Run: headless pygame with SDL's dummy video driver; simulated clock (each Clock.tick advances the game by its frame time, no real sleeping); random seed 0; keys injected as events and as key.get_pressed() state; no mouse input.
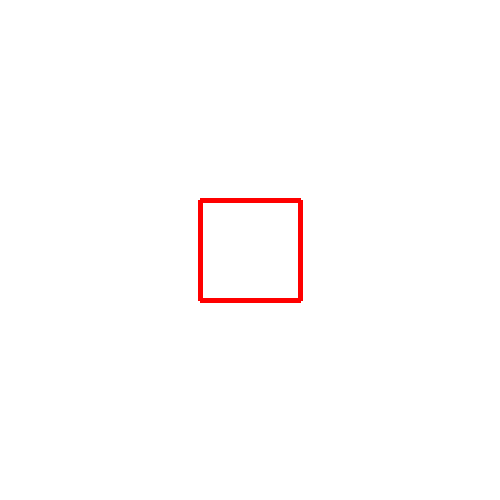
Frame 1 of 4 · flips 1–60 · no input
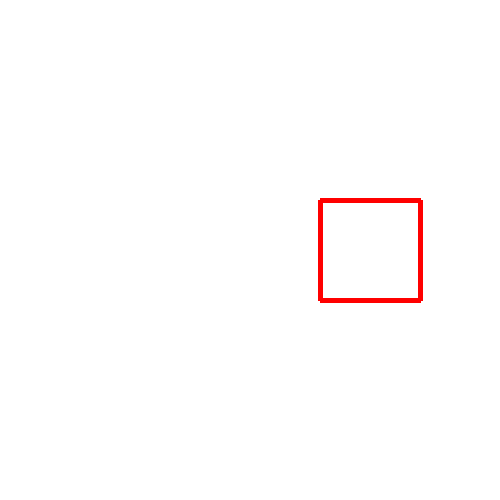
Frame 2 of 4 · flips 61–180 · tapped SPACE, RETURN · held RIGHT (→), D
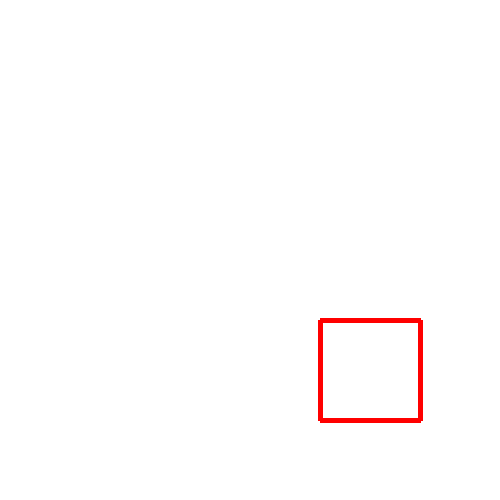
Frame 3 of 4 · flips 181–300 · held DOWN (↓), S
Frame 4 of 4 · flips 301–420 · held LEFT (←), A, UP (↑), W · screen same as frame 1, image omitted

The pygame program that drew these frames:

import math
import pygame


SCREEN_MIN_X = 0
SCREEN_MAX_X = 500
SCREEN_MIN_Y = 0
SCREEN_MAX_Y = 500
FPS = 60


def calculate_rotation(point, angle):
  # angle here is rotation way which can be -1 or 1,
  # but for calculations the angle must be positive
  if angle < 0:
    angle = -angle
    new_point = (point[0] * math.cos(math.radians(angle)) +
                 point[1] * math.sin(math.radians(angle)),
                 point[0] * -math.sin(math.radians(angle)) +
                 point[1] * math.cos(math.radians(angle)))
  else:
    new_point = (point[0] * math.cos(math.radians(angle)) -
                 point[1] * math.sin(math.radians(angle)),
                 point[0] * math.sin(math.radians(angle)) +
                 point[1] * math.cos(math.radians(angle)))
  return new_point


class Square():
  def __init__(self, center_x, center_y, size):
    self.center_x = center_x
    self.center_y = center_y

    # Each point is relation from center of square
    self.point1 = (-size, -size)
    self.point2 = (size, -size)
    self.point3 = (size, size)
    self.point4 = (-size, size)

  def move(self, direction_x, direction_y):
    self.center_x += direction_x
    self.center_y += direction_y

  def get_points_absolute(self):
    absolute = [
        (self.point1[0] + self.center_x, self.point1[1] + self.center_y),
        (self.point2[0] + self.center_x, self.point2[1] + self.center_y),
        (self.point3[0] + self.center_x, self.point3[1] + self.center_y),
        (self.point4[0] + self.center_x, self.point4[1] + self.center_y)
    ]

    return absolute

  def draw(self, screen):
    pygame.draw.lines(screen, (255, 0, 0), True, self.get_points_absolute(), 5)

  def rotate(self, direction):
    if direction == 0:
      return

    # The center of figure is the point around which rotation is calculated
    # Therefore we calculate rotation for points of square (which are relation from center point)
    self.point1 = calculate_rotation(self.point1, direction)
    self.point2 = calculate_rotation(self.point2, direction)
    self.point3 = calculate_rotation(self.point3, direction)
    self.point4 = calculate_rotation(self.point4, direction)


def main():
  pygame.init()
  screen = pygame.display.set_mode([SCREEN_MAX_X, SCREEN_MAX_Y])

  square = Square(SCREEN_MAX_X / 2, SCREEN_MAX_Y / 2, 50)

  clock = pygame.time.Clock()
  running = True
  while running:
    for event in pygame.event.get():
      if event.type == pygame.QUIT:
        running = False

    keystate = pygame.key.get_pressed()
    x_direction = keystate[pygame.K_RIGHT] - keystate[pygame.K_LEFT]
    y_direction = keystate[pygame.K_DOWN] - keystate[pygame.K_UP]

    rotation = keystate[pygame.K_k] - keystate[pygame.K_l]

    if keystate[pygame.K_ESCAPE]:
      running = False

    square.move(x_direction, y_direction)
    square.rotate(rotation * 2)

    screen.fill((255, 255, 255))

    square.draw(screen)

    pygame.display.flip()

    clock.tick(FPS)

  pygame.quit()


if __name__ == "__main__":
  main()
